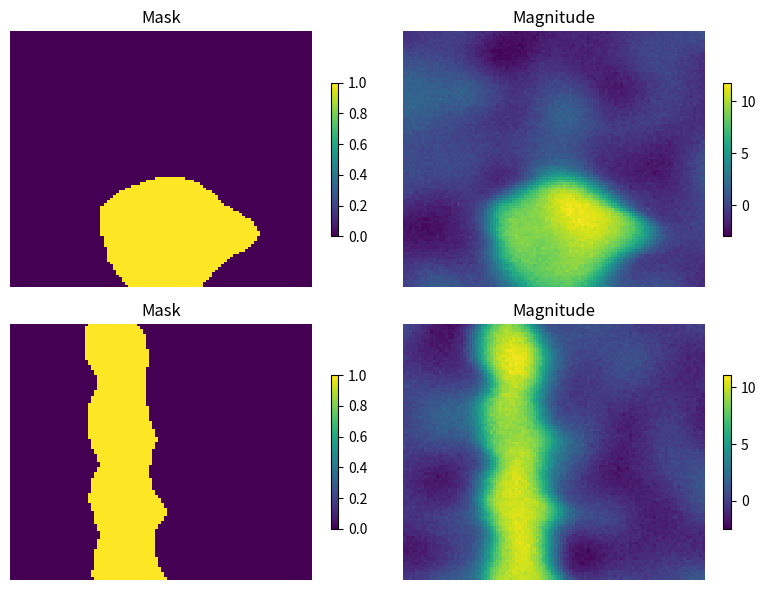

Recreate this plot in Python.
import numpy as np
import matplotlib.pyplot as plt
from scipy.linalg import cholesky, solve_triangular
from scipy.spatial.distance import cdist
import time

class Random_Speed_Field():
    def __init__(self, shape: tuple[int, int]):
        '''
        Initialize the speed field.
        Args:
            shape: The shape of the speed field (height, width).
        '''
        self.V = np.zeros(shape)

    def sinusoidal(self, freq_range: tuple[float], amp_range: tuple[float], num_modes: int = 2):
        '''
        Apply a random sinusoidal modulation to the speed field.
        Args:
            freq_range: The frequency range (min, max) for the sinusoidal modulation.
            amp_range: The amplitude range (min, max) for the sinusoidal modulation.
            num_modes: The number of sinusoidal modes to apply.
        '''
        y, x = np.indices(self.V.shape)
        # Center the origin
        y -= self.V.shape[0] // 2
        x -= self.V.shape[1] // 2
        vec = np.stack((x, y), axis=-1)
        for _ in range(num_modes):
            frequency = np.random.uniform(*freq_range)
            amplitude = np.random.uniform(*amp_range)
            phase = np.random.uniform(0, 2 * np.pi)
            angle = np.random.uniform(0, 2 * np.pi)
            self.V += amplitude * np.sin(2 * np.pi * frequency * (vec @ np.array([np.cos(angle), np.sin(angle)]) + phase))
        return

    def affine(self, grad_range: tuple[float], bias_range: tuple[float]):
        '''
        Apply a random affine modulation to the speed field.
        Args:
            grad_range: The gradient range (min, max) for the affine transformation.
            bias_range: The bias range (min, max) for the affine transformation.

        N.B. Adding several affine transformations yields a net affine transformation, so is useless.
        '''
        y, x = np.indices(self.V.shape)
        vec = np.array([x, y])
        gradient = np.random.uniform(*grad_range, 2)
        bias = np.random.uniform(*bias_range)
        self.V += (vec.T @ gradient).T + bias
        return

    def get_speed_field(self) -> np.ndarray[float]:
        '''
        Get the current speed field.
        '''
        return self.V.copy()

class Level_Set_SDF():
    '''
    Class to use Level Set Iterative Methods to warp SDFs.
    '''
    def __init__(self, V: np.ndarray[float], SDF: np.ndarray[float] = None):
        '''
        Initialize the Level_Set_SDF class with a seed SDF and speed field.
        Args:
            V: Speed field
            SDF: Initial signed distance field (must be the same size as V)
        '''
        self.V = V
        self.dt = min(0.05 / self.V.max(), 0.02) # Time step size based on max speed -> enforces CFL conditions
        # Set up seed SDF
        if SDF is not None:
            self.sdf = SDF
        else:
            self.sdf = np.zeros_like(V)

    def get_derivatives(self) -> tuple[np.ndarray[float], np.ndarray[float], np.ndarray[float], np.ndarray[float]]:
        '''
        Get the 4 cardinal derivatives of the SDF.
        Returns:
            Dn, Ds, De, Dw: The 4 cardinal derivatives (North, South, East, West)
        '''
        # Pad SDF edges
        padded_sdf = np.pad(self.sdf, pad_width=1, mode='edge')

        # Calculate Cardinal Derivatives
        Dn = np.zeros_like(self.sdf)
        Dn = (padded_sdf[2:, 1:-1] - padded_sdf[1:-1, 1:-1])

        Ds = np.zeros_like(self.sdf)
        Ds = (padded_sdf[1:-1, 1:-1] - padded_sdf[:-2, 1:-1])

        De = np.zeros_like(self.sdf)
        De = (padded_sdf[1:-1, 2:] - padded_sdf[1:-1, 1:-1])

        Dw = np.zeros_like(self.sdf)
        Dw = (padded_sdf[1:-1, 1:-1] - padded_sdf[1:-1, :-2])

        return Dn, Ds, De, Dw # Order: North South East West

    def get_nablas(self) -> tuple[np.ndarray[float], np.ndarray[float]]:
        '''
        Compute quadrature summed directional gradients (smoothing ridges/troughs).
        This helps us enforce upwinding.
        Returns:
            nabla_pos, nabla_neg: The positive and negative nabla fields (for selection dependent on sgn(V))
        '''
        Dn, Ds, De, Dw = self.get_derivatives()

        nabla_pos = np.zeros_like(self.sdf)
        nabla_neg = np.zeros_like(self.sdf)

        nabla_pos = np.sqrt(np.minimum(Dn, 0)**2 + np.maximum(Ds, 0)**2 + np.minimum(De, 0)**2 + np.maximum(Dw, 0)**2)
        nabla_neg = np.sqrt(np.maximum(Dn, 0)**2 + np.minimum(Ds, 0)**2 + np.maximum(De, 0)**2 + np.minimum(Dw, 0)**2) # double check

        return nabla_pos, nabla_neg # Order: positive, negative

    def step_sdf(self, iterations: int = 20, dt: float = None):
        '''
        Perform a time step of the SDF update.
        Args:
            iterations: The number of update iterations.
            dt: The time step size.
        '''
        if dt is None:
            dt = self.dt

        for _ in range(iterations):
            nablas_pos, nabla_neg = self.get_nablas()
            grad = np.maximum(self.V, 0) * nablas_pos - np.minimum(self.V, 0) * nabla_neg # double check
            self.sdf -= self.V * grad * dt
        return

    def get_sdf(self) -> np.ndarray[float]:
        '''
        Get the current SDF (testing function).
        Returns:
            The current SDF.
        '''
        return self.sdf.copy()


class SDF_MRI(Level_Set_SDF):
    '''
    Daughter class of the Level_Set_SDF class.
    This allows us to turn SDFs into MRI-like data and corresponding segmentation masks.
    '''
    def __init__(self, V: np.ndarray[float], SDF: np.ndarray[float] = None):
        super().__init__(V, SDF)
        self.N = V.shape[0] # We will assume we are always generating square data.

    def activation(self, array: np.ndarray[float], epsilon: float) -> np.ndarray[float]:
        '''
        Apply an activation function to the array to acquire MRI magnitude scan-like behaviour.
        Args:
            array: The input array to apply the activation function to.
            epsilon: A value to determine the boundary layer thickness.
        '''
        return 0.5 * (1 - np.tanh(3 * array / epsilon))
    
    def gaussian_process(self, grid_shape: tuple[int, int] = None, length_scale: float = 1., variance: float = 1.):
        '''
        Sample random smooth functions from an untrained Gaussian Process.
        Args:
            grid_shape: The shape of the grid to sample on (height, width). If None, uses self.V.shape
            length_scale: The length scale of the Gaussian Process (larger -> smoother).
            variance: The variance of the Gaussian Process (controls amplitude of function).
        Returns:
            The sampled function.
        '''
        if grid_shape is None:
            grid_shape = self.V.shape

        # Create coordinate grid
        h, w = grid_shape
        y_coords = np.linspace(0, 1, h)[:, None]
        x_coords = np.linspace(0, 1, w)[None, :]

        # Stack coordinates
        coords = np.stack([
            np.repeat(x_coords, h, axis=0).flatten(),
            np.repeat(y_coords, w, axis=1).flatten()
        ], axis=1)
        n_points = coords.shape[0]

        # Compute pairwise distances
        distances = cdist(coords, coords, metric='euclidean')

        # RBF kernel: K(x, x') = variance * exp{-0.5 * ||x - x'||^2 / length_scale^2}
        K = variance * np.exp(-0.5 * distances**2 / length_scale**2)

        # Add small jitter for numerical stability
        K[np.diag_indices_from(K)] += 1e-6

        # Cholesky decomposition for efficient sampling
        try:
            L = np.linalg.cholesky(K)
        except np.linalg.LinAlgError:
            # If Cholesky fails, add more jitter
            K[np.diag_indices_from(K)] += 1e-3
            L = np.linalg.cholesky(K)

        # Sample from standard normal and transform
        z = np.random.normal(0, 1, n_points)
        samples = L @ z

        return samples.reshape(grid_shape)
    
    def gaussian_process_sparse(self, grid_shape: tuple[int, int] = None, length_scale: float = 1., variance: float = 1., n_inducing: int = 100):
        '''
        Fast sparse GP sampling using inducing points for large grids.
        Args:
            grid_shape: The shape of the grid to sample on (height, width). If None, uses self.V.shape
            length_scale: The length scale of the Gaussian Process (larger -> smoother).
            variance: The variance of the Gaussian Process (controls amplitude of function).
            n_inducing: The number of inducing points to use.
        Returns:
            The sampled function.
        '''
        if grid_shape is None:
            grid_shape = self.V.shape

        h, w = grid_shape

        # Create inducing points grid (much smaller)
        n_ind_h = min(int(np.sqrt(n_inducing * h / w)), h)
        n_ind_w = min(int(np.sqrt(n_inducing * w / h)), w)
            
        # Inducing points coordinates
        y_ind = np.linspace(0, 1, n_ind_h)
        x_ind = np.linspace(0, 1, n_ind_w)
        y_ind_grid, x_ind_grid = np.meshgrid(y_ind, x_ind, indexing='ij')
        inducing_coords = np.column_stack([x_ind_grid.ravel(), y_ind_grid.ravel()])
            
        # Full grid coordinates
        y_coords = np.linspace(0, 1, h)
        x_coords = np.linspace(0, 1, w)
        y_full, x_full = np.meshgrid(y_coords, x_coords, indexing='ij')
        full_coords = np.column_stack([x_full.ravel(), y_full.ravel()])
            
        # Compute kernels
        K_uu = variance * np.exp(-0.5 * cdist(inducing_coords, inducing_coords)**2 / length_scale**2)
        K_uu[np.diag_indices_from(K_uu)] += 1e-6
            
        K_uf = variance * np.exp(-0.5 * cdist(inducing_coords, full_coords)**2 / length_scale**2)
            
        # Cholesky of K_uu
        L_uu = np.linalg.cholesky(K_uu)
            
        # Sample inducing values
        z_u = np.random.normal(0, 1, len(inducing_coords))
        u_samples = L_uu @ z_u
        
        # Project to full grid
        A = np.linalg.solve(L_uu, K_uf)
        samples = A.T @ np.linalg.solve(L_uu, u_samples)

        return samples.reshape(grid_shape)

    def add_noise(self, arr: np.ndarray[float], noise_level: float = 1.) -> np.ndarray[float]: # Incomplete
        '''
        Add fine Gaussian noise and smooth noise (sampled Gaussian Process) to the SDF.
        Args:
            arr: The input array to add noise to.
            noise_level: The level of noise to add (order-of-magnitude).
        '''
        white_noise = np.random.normal(0, noise_level/5, arr.shape)
        if arr.shape[0] * arr.shape[1] > 1600:
            smooth_noise = self.gaussian_process_sparse(grid_shape = arr.shape, length_scale = self.N / 1000, variance = noise_level)
        else:
            smooth_noise = self.gaussian_process(grid_shape = arr.shape, length_scale = self.N / 1000, variance = noise_level)
        arr += white_noise + smooth_noise
        return

    def return_mask_magn_pair(self):
        '''
        Get the mask and magnitude pair from the SDF.
        Returns:
            A tuple containing the mask and magnitude arrays.
        '''
        mask = np.where(self.sdf.copy() < 0, 1, 0)
        magn = self.activation(self.sdf.copy(), epsilon = 15) * 10 # Magnitude ~ 10
        self.add_noise(magn, noise_level = 1)  # Add noise to the magnitude ~ 1
        return mask, magn

class SDF_MRI_Circle(SDF_MRI):
    '''
    Daughter class of the SDF_MRI class.
    Initialises seed SDF for a circle.
    '''
    def __init__(self, V: np.ndarray[float], r: float = 5, center_var: float = 0.1):
        '''
        Initialize the SDF_MRI_Circle class with speed field, radius and center position variance.
        There are several caveats with the generation of circle center position:
        1. The covariance matrix is a multiple of the identity since we wish for rotational invariance.
        2. The Gaussian distribution is used for center position sampling, so we get more samples near the center.
           Consider that the majority of MRI scans will be centered on the point of interest, edge cases are rarer.
        3. We do however need some edge cases, and even some cases where the center does not lie in the FOV.
           This is achieved via the tails of the Gaussian.
        4. Empty images should also exist in the training set.
        Args:
            r: The circle radius.
            V: The speed field.
            center_var: The variance for center position sampling.
        '''
        super().__init__(V, SDF = None)
        # Set up seed SDF
        # \rho - R for analytical SDF of a circle
        # Randomise center location for location invariance
        center = np.random.multivariate_normal(mean=np.zeros(2), cov=np.eye(2) * center_var) * V.shape // 2 + np.array(V.shape) // 2
        vec = np.stack(np.indices(V.shape), axis = -1)
        self.sdf = np.linalg.norm(vec - center, axis=-1) - r  # Ensure SDF is non-negative outside the circle

class SDF_MRI_Tube(SDF_MRI):
    '''
    Daughter class of the SDF_MRI class.
    Initialises seed SDF for a tube.
    '''
    def __init__(self, V: np.ndarray[float], r: float = 10., dir: tuple[float, float] = None, point_var: float = 0.1):
        '''
        Initialize the SDF_MRI_Tube class with speed field, direction, point position variance, and radius.
        There are several caveats with the generation of tube point position:
        1. The covariance matrix is a multiple of the identity since we wish for rotational invariance.
        2. The Gaussian distribution is used for point position sampling, so we get samples with significant tube area.
           Consider that the majority of MRI scans will be centered on the point of interest, edge cases are rarer.
        3. We do however need some edge cases, and even some cases where the center does not lie in the FOV.
           This is achieved via the tails of the Gaussian.
        4. Empty images should also exist in the training set.
        Args:
            dir: The direction vector of the tube. If None, a random direction will be used.
            point_var: The variance for point position sampling (to pin the tube).
            r: The tube radius.
        '''
        super().__init__(V, SDF = None)
        # Set up seed SDF
        # (r - p).n - t for analytical SDF of a tube
        # Find normal to dir
        if dir is not None:
            n = np.array([-dir[1], dir[0]])
            n /= np.linalg.norm(n)  # Normalize the normal vector
        else:
            angle = np.random.uniform(0, 2 * np.pi)
            n = np.array([np.cos(angle), np.sin(angle)])
        point = np.random.multivariate_normal(mean=np.zeros(2), cov=np.eye(2) * point_var) * V.shape // 2 + np.array(V.shape) // 2
        vec = np.stack(np.indices(V.shape), axis=-1)
        # Compute the signed distance function
        self.sdf = np.abs(np.dot(vec - point, n)) - r  # SDF is the distance to the tube

# ----- Testing -----

since = time.time()
V = Random_Speed_Field(shape=(100, 100))
V.sinusoidal(freq_range=(0.001, 0.05), amp_range=(0, 1), num_modes=2)
V.affine(grad_range=(-0.05, 0.05), bias_range=(-1, 2))
sdf_mri_circ = SDF_MRI_Circle(V.get_speed_field(), r = 22)
sdf_mri_tube = SDF_MRI_Tube(V.get_speed_field(), r=10.)

#smooth_noise = sdf_mri_circ.gaussian_process(grid_shape=(100, 100), length_scale=0.1, variance=10.)
#initial_sdf = sdf_mri_circ.get_sdf()
#initial_sdf = np.where(sdf_mri_circ.get_sdf() < 0, 1, 0)

sdf_mri_circ.step_sdf(iterations=100)
sdf_mri_tube.step_sdf(iterations=100)
maskc, magnc = sdf_mri_circ.return_mask_magn_pair()
maskt, magnt = sdf_mri_tube.return_mask_magn_pair()

#final_sdf = sdf_mri_circ.get_sdf()

print("Time taken:", time.time() - since)

# Plot Results
fig, ax = plt.subplots(2, 2, figsize=(8, 6))
pcm = []
pcm.append(ax[0, 0].pcolormesh(maskc, cmap='viridis'))
ax[0, 0].set_title('Mask')
ax[0, 0].axis('off')
pcm.append(ax[0, 1].pcolormesh(magnc, cmap='viridis'))
ax[0, 1].set_title('Magnitude')
ax[0, 1].axis('off')
pcm.append(ax[1, 0].pcolormesh(maskt, cmap='viridis'))
ax[1, 0].set_title('Mask')
ax[1, 0].axis('off')
pcm.append(ax[1, 1].pcolormesh(magnt, cmap='viridis'))
ax[1, 1].set_title('Magnitude')
ax[1, 1].axis('off')
fig.colorbar(pcm[0], ax = ax[0, 0], shrink = 0.6)
fig.colorbar(pcm[1], ax = ax[0, 1], shrink = 0.6)
fig.colorbar(pcm[2], ax = ax[1, 0], shrink = 0.6)
fig.colorbar(pcm[3], ax = ax[1, 1], shrink = 0.6)

plt.tight_layout()
plt.show()